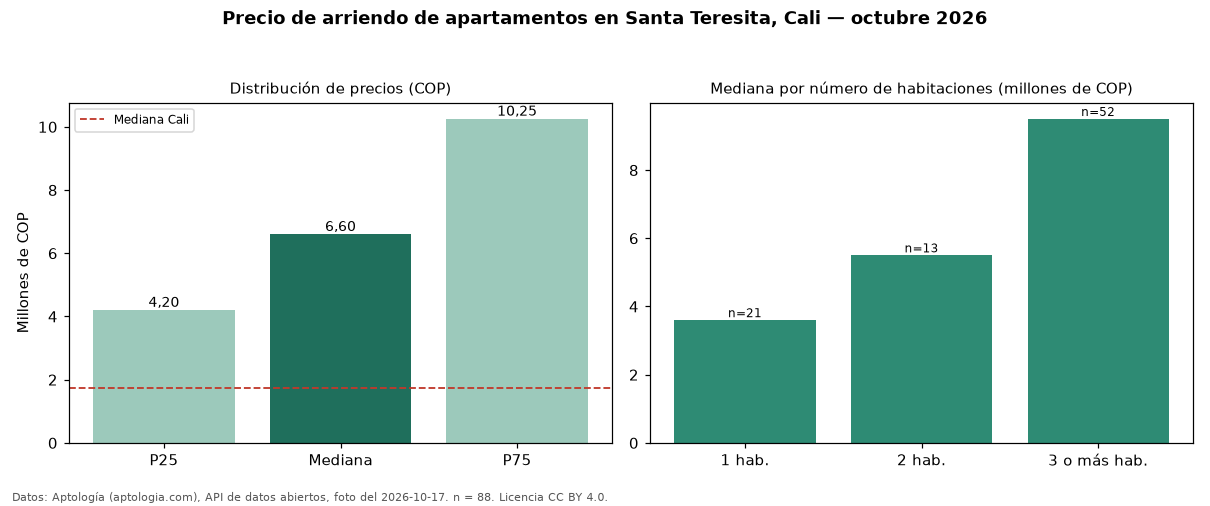

The table this chart was drawn from, first rows:
seccion, metrica, valor_cop, n
precio, p25, 4200000, 88
precio, mediana, 6600000, 88
precio, p75, 10250000, 88
precio, minimo, 1900000, 88
precio, maximo, 18000000, 88
parqueadero, avisos_con_parqueadero, 82, 88
parqueadero, mediana_con_parqueadero, 6600000, 82
habitaciones, 1, 3600000, 21
habitaciones, 2, 5500000, 13
habitaciones, 3+, 9500000, 52
ciudad, mediana_ciudad, 1750000, 
fuente, fecha_foto, 2026-10-17, 
fuente, atribucion, https://www.aptologia.com/arriendo/cali/…, 
